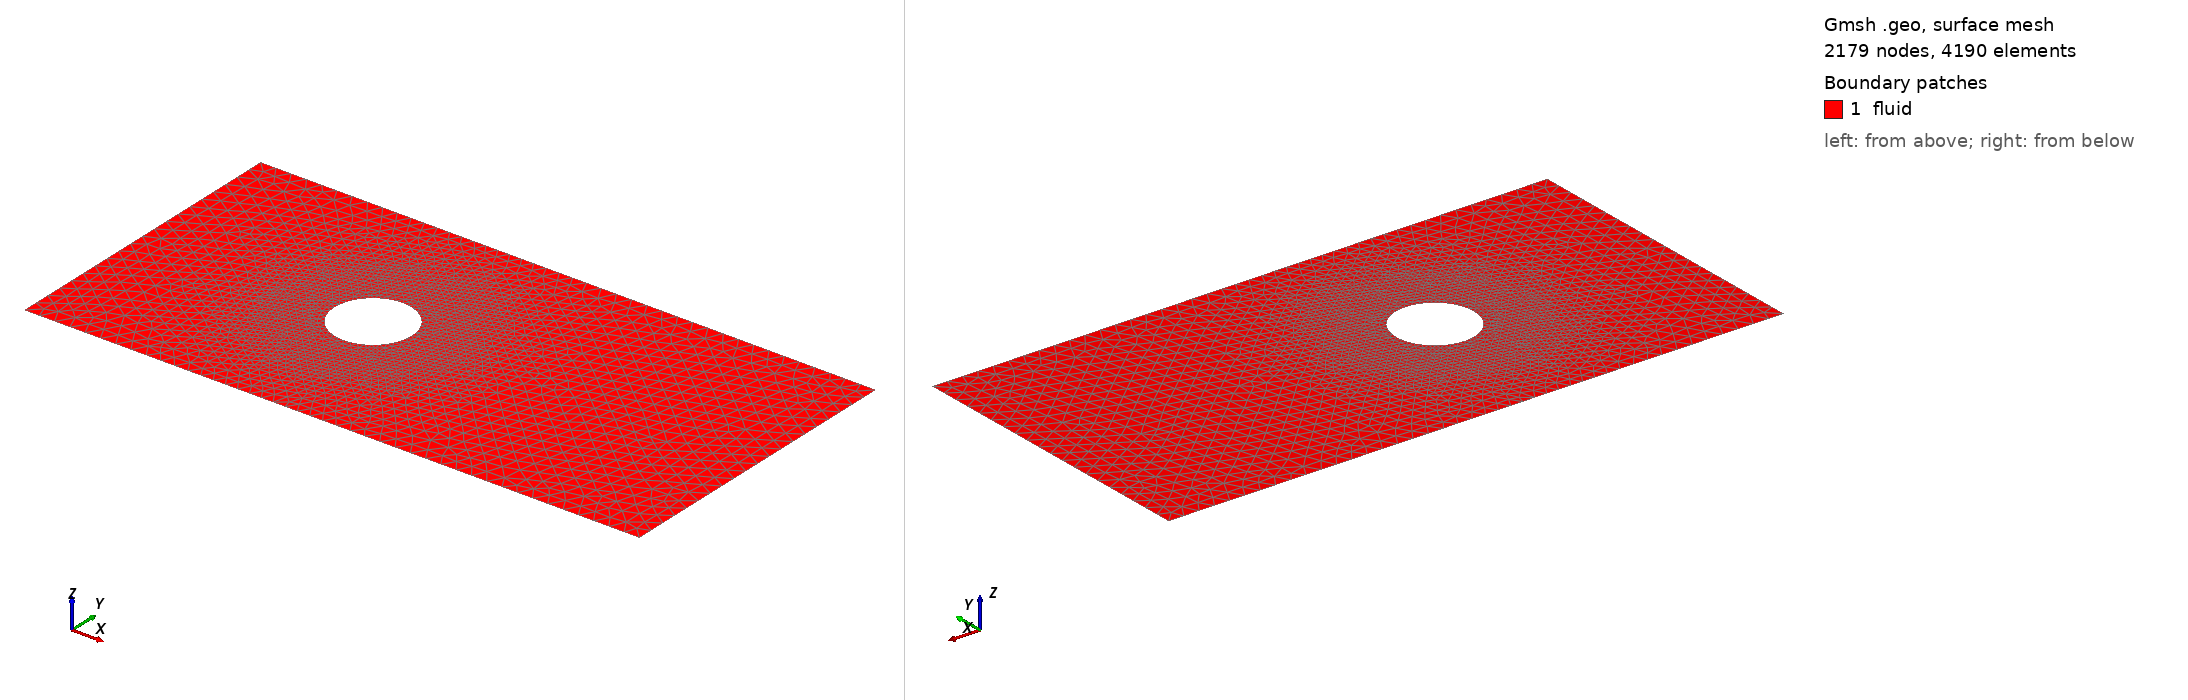

Gmsh geometry script, surface-meshed: 2179 nodes, 4190 surface elements. Boundary patches (legend numbers): 1 fluid. Left view from above one corner, right view from below the opposite corner. Legend entries are the model's physical surfaces. The drawing asked Gmsh for element sizes between 1% and 20% of the model's largest extent; the script's own settings can give other sizes.

=== cylinder_channel.geo (drawn) ===
Lx = 4.0;
Ly = 2.0;
cx = 1.5;
cy = 1.0;
R  = 0.25;

h_wall = 0.01;
h_far  = 0.1;

Point(1) = {0,  0,  0, h_far};
Point(2) = {Lx, 0,  0, h_far};
Point(3) = {Lx, Ly, 0, h_far};
Point(4) = {0,  Ly, 0, h_far};

Point(5) = {cx,   cy,   0, h_wall};
Point(6) = {cx+R, cy,   0, h_wall};
Point(7) = {cx,   cy+R, 0, h_wall};
Point(8) = {cx-R, cy,   0, h_wall};
Point(9) = {cx,   cy-R, 0, h_wall};

Line(1) = {1, 2};
Line(2) = {2, 3};
Line(3) = {3, 4};
Line(4) = {4, 1};

Circle(5) = {6, 5, 7};
Circle(6) = {7, 5, 8};
Circle(7) = {8, 5, 9};
Circle(8) = {9, 5, 6};

Curve Loop(1) = {1, 2, 3, 4};
Curve Loop(2) = {5, 6, 7, 8};
Plane Surface(1) = {1, 2};

Physical Curve("inflow", 10)   = {4};
Physical Curve("outflow", 11)  = {2};
Physical Curve("symmetry", 12) = {1, 3};
Physical Curve("wall", 13)     = {5, 6, 7, 8};
Physical Surface("fluid", 1)  = {1};

Field[1] = Distance;
Field[1].CurvesList = {5, 6, 7, 8};
Field[1].Sampling = 200;

Field[2] = Threshold;
Field[2].InField = 1;
Field[2].SizeMin = h_wall;
Field[2].SizeMax = h_far;
Field[2].DistMin = 0.0;
Field[2].DistMax = 1.0;

Background Field = 2;

Mesh.Algorithm = 5;
